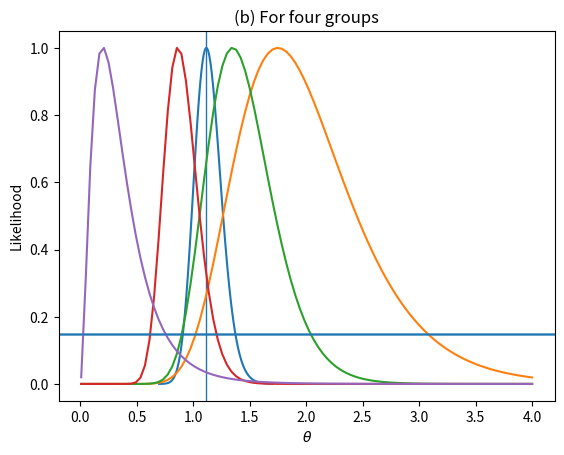

This figure's Python source:
import matplotlib.pyplot as plt
import numpy as np
from scipy.interpolate import interp1d
from typing import Tuple

x = 170
y = 190
theta = np.linspace(0.7, 1.7, 100)

def mle(x: float, y: float) -> float:
    return y/x

def profile_likelihood(theta: np.ndarray, x: float, y: float) -> np.ndarray:
    log_like = y * np.log(theta / (1 + theta)) + x * np.log(1 / (1 + theta))
    like = np.exp(log_like)
    like /= np.max(like)
    return like

def likelihood_interval(theta: np.ndarray,
                        likelihood: np.ndarray,
                        cutoff: float) -> Tuple[float, float]:
    # intersection points occur below and above the maximum likelihood estimate
    mle_index = np.argmax(likelihood)
    interp_below_max = interp1d(likelihood[:mle_index], theta[:mle_index])
    interp_above_max = interp1d(likelihood[mle_index:], theta[mle_index :])
    lower_int = np.round(interp_below_max(cutoff).flatten()[0], 2)
    upper_int = np.round(interp_above_max(cutoff).flatten()[0], 2)
    return (lower_int, upper_int)

def plot_profile_likelihood(
    theta: np.ndarray,
    likelihood: np.array,
    mle=None,
    title='') -> None:
    plt.plot(theta, likelihood)
    plt.axhline(y=0.15, linewidth=1)
    if mle:
        plt.axvline(x=mle, linewidth=1)
    plt.xlabel(r'$\theta$')
    plt.ylabel('Likelihood')
    plt.title(title);

likelihood = profile_likelihood(theta, x, y)
plot_profile_likelihood(theta, likelihood, mle=mle(x, y),
                        title='(a) Likelihood of rate ratio')

theta_hat = mle(x, y)
ci = likelihood_interval(theta, likelihood, 0.15)
print(f"mle = {np.round(theta_hat, 2)}, 95% CI = ", ci)

xx = np.array([20, 40, 75, 10])
yy = np.array([35, 54, 65, 2])

theta = np.linspace(0.01, 4, 100)
for i in range(len(xx)):
    likelihood = profile_likelihood(theta, xx[i], yy[i])
    plot_profile_likelihood(theta, likelihood, title='(b) For four groups')
    theta_hat = mle(xx[i], yy[i])
    ci = likelihood_interval(theta, likelihood, 0.15)
    print(f"x = {xx[i]}, y = {yy[i]}, mle = {np.round(theta_hat, 2)}, 95% CI = ", ci)